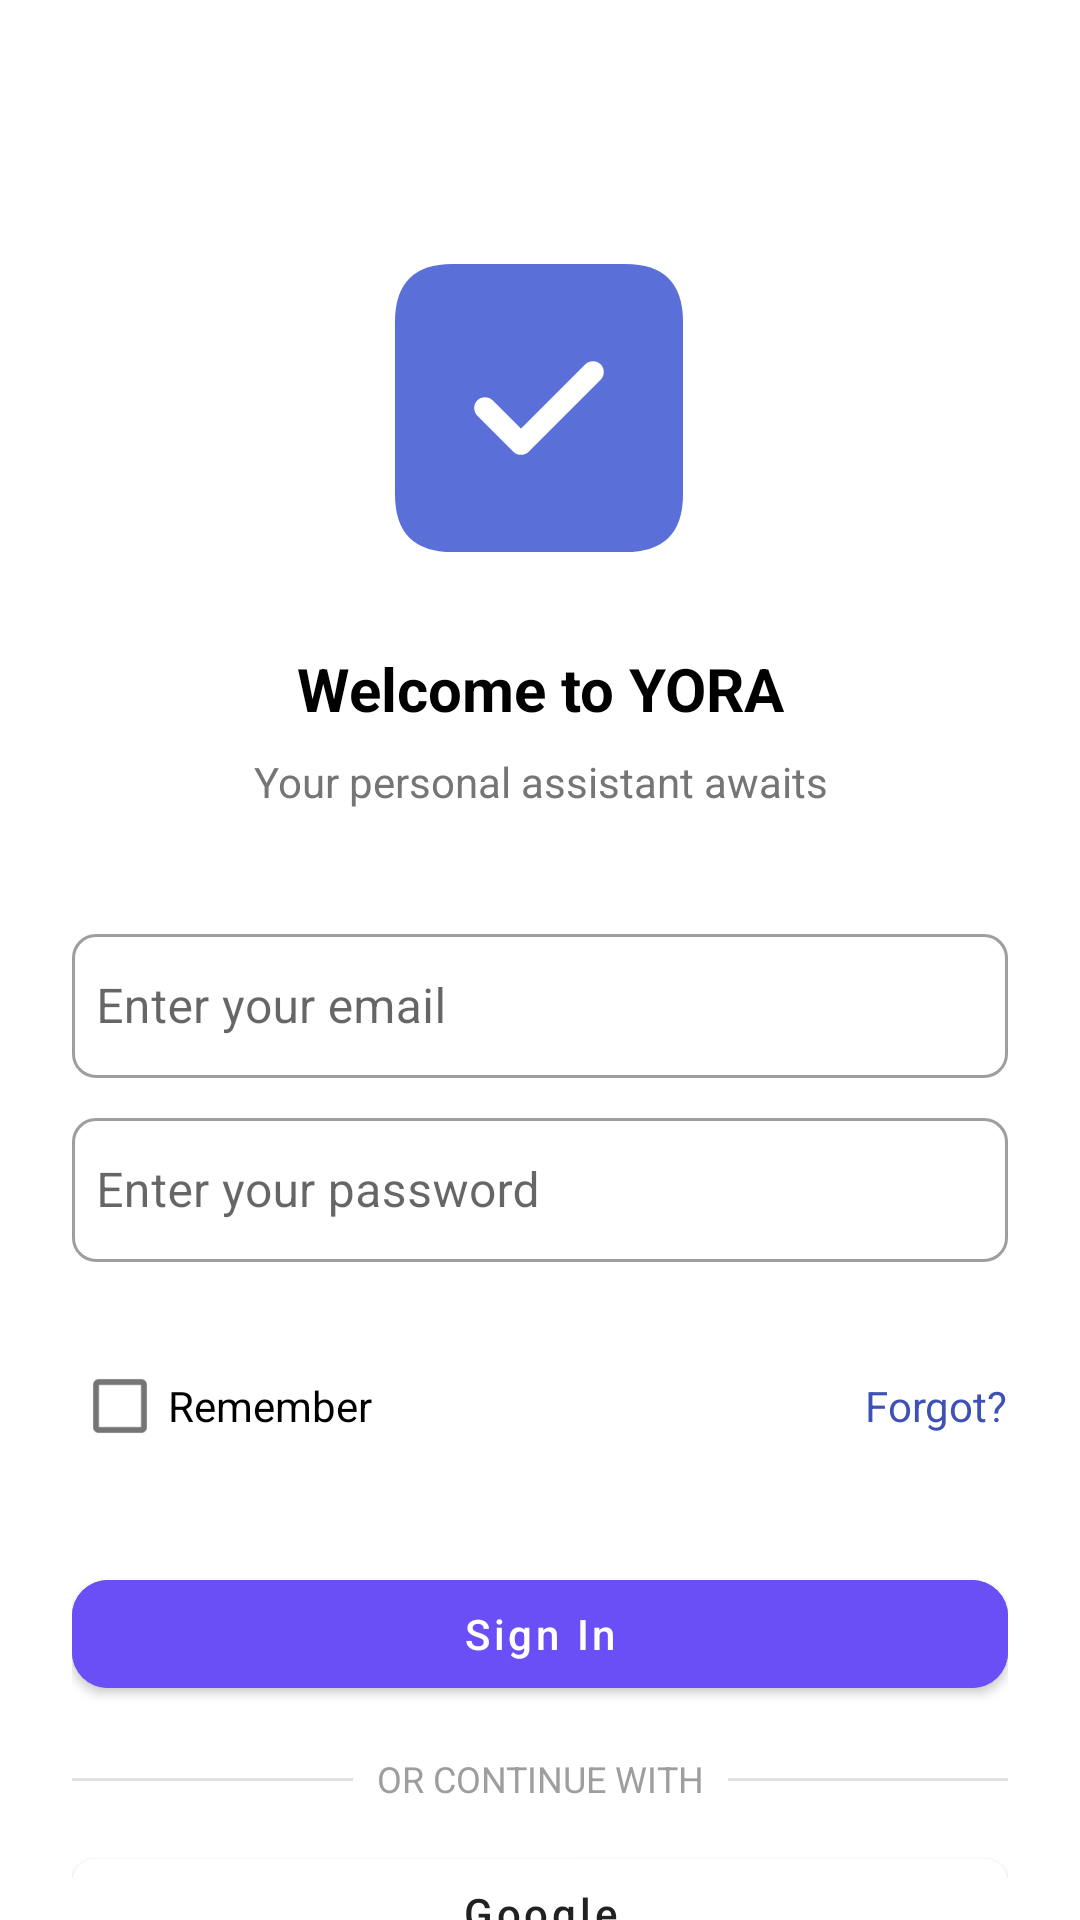

The Android layout XML behind this screen, and the referenced resources:
<!-- AndroidManifest.xml: application theme Theme.YourAssistantYora -->
<!-- res/layout/activity_login.xml -->
<?xml version="1.0" encoding="utf-8"?>
<androidx.constraintlayout.widget.ConstraintLayout xmlns:android="http://schemas.android.com/apk/res/android"
    xmlns:app="http://schemas.android.com/apk/res-auto"
    xmlns:tools="http://schemas.android.com/tools"
    android:layout_width="match_parent"
    android:layout_height="match_parent"
    android:paddingStart="24dp"
    android:paddingEnd="24dp"
    android:background="@android:color/white">

    
    <ImageView
        android:id="@+id/logoImageView"
        android:layout_width="96dp"
        android:layout_height="96dp"
        android:layout_marginTop="88dp"
        android:contentDescription="@string/app_logo"
        android:src="@drawable/ic_checkmark"
        app:layout_constraintEnd_toEndOf="parent"
        app:layout_constraintHorizontal_bias="0.498"
        app:layout_constraintStart_toStartOf="parent"
        app:layout_constraintTop_toTopOf="parent" />

    
    <TextView
        android:id="@+id/titleText"
        android:layout_width="0dp"
        android:layout_height="wrap_content"
        android:layout_marginTop="32dp"
        android:gravity="center"
        android:text="@string/welcome_to_yora"
        android:textColor="@android:color/black"
        android:textSize="20sp"
        android:textStyle="bold"
        app:layout_constraintEnd_toEndOf="parent"
        app:layout_constraintStart_toStartOf="parent"
        app:layout_constraintTop_toBottomOf="@id/logoImageView" />

    
    <TextView
        android:id="@+id/subtitleText"
        android:layout_width="0dp"
        android:layout_height="wrap_content"
        android:layout_marginTop="8dp"
        android:gravity="center"
        android:text="@string/your_personal_assistant_awaits"
        android:textColor="#757575"
        android:textSize="14sp"
        app:layout_constraintEnd_toEndOf="parent"
        app:layout_constraintStart_toStartOf="parent"
        app:layout_constraintTop_toBottomOf="@id/titleText" />

    
    
    <com.google.android.material.textfield.TextInputLayout
        android:id="@+id/emailInput"
        style="@style/Widget.MaterialComponents.TextInputLayout.OutlinedBox"
        android:layout_width="0dp"
        android:layout_height="wrap_content"
        android:layout_marginTop="36dp"
        android:hint=""
        app:boxBackgroundMode="outline"
        app:boxCornerRadiusBottomEnd="8dp"
        app:boxCornerRadiusBottomStart="8dp"
        app:boxCornerRadiusTopEnd="8dp"
        app:boxCornerRadiusTopStart="8dp"
        app:layout_constraintEnd_toEndOf="parent"
        app:layout_constraintHorizontal_bias="1.0"
        app:layout_constraintStart_toStartOf="parent"
        app:layout_constraintTop_toBottomOf="@id/subtitleText">

        <com.google.android.material.textfield.TextInputEditText
            android:layout_width="match_parent"
            android:layout_height="48dp"
            android:hint="@string/enter_your_email"
            android:inputType="textEmailAddress"
            android:padding="8dp" />
    </com.google.android.material.textfield.TextInputLayout>

    
    <com.google.android.material.textfield.TextInputLayout
        android:id="@+id/passwordInput"
        style="@style/Widget.MaterialComponents.TextInputLayout.OutlinedBox"
        android:layout_width="0dp"
        android:layout_height="wrap_content"
        android:layout_marginTop="8dp"
        android:hint=""
        app:boxBackgroundMode="outline"
        app:boxCornerRadiusBottomEnd="8dp"
        app:boxCornerRadiusBottomStart="8dp"
        app:boxCornerRadiusTopEnd="8dp"
        app:boxCornerRadiusTopStart="8dp"
        app:layout_constraintEnd_toEndOf="parent"
        app:layout_constraintHorizontal_bias="0.0"
        app:layout_constraintStart_toStartOf="parent"
        app:layout_constraintTop_toBottomOf="@id/emailInput">

        <com.google.android.material.textfield.TextInputEditText
            android:layout_width="match_parent"
            android:layout_height="48dp"
            android:hint="@string/enter_your_password"
            android:inputType="textPassword"
            android:padding="8dp" />
    </com.google.android.material.textfield.TextInputLayout>

    
    <androidx.constraintlayout.widget.ConstraintLayout
        android:id="@+id/rowRemember"
        android:layout_width="0dp"
        android:layout_height="wrap_content"
        android:layout_marginTop="24dp"
        app:layout_constraintEnd_toEndOf="parent"
        app:layout_constraintHorizontal_bias="0.0"
        app:layout_constraintStart_toStartOf="parent"
        app:layout_constraintTop_toBottomOf="@id/passwordInput">

        <com.google.android.material.checkbox.MaterialCheckBox
            android:id="@+id/check_remember"
            android:layout_width="wrap_content"
            android:layout_height="wrap_content"
            android:text="@string/remember"
            android:textSize="14sp"
            app:layout_constraintStart_toStartOf="parent"
            app:layout_constraintTop_toTopOf="parent" />

        <TextView
            android:id="@+id/text_forgot"
            android:layout_width="wrap_content"
            android:layout_height="wrap_content"
            android:text="Forgot?"
            android:textColor="#3F51B5"
            android:textSize="14sp"
            app:layout_constraintBaseline_toBaselineOf="@id/check_remember"
            app:layout_constraintEnd_toEndOf="parent" />
    </androidx.constraintlayout.widget.ConstraintLayout>

    
    <com.google.android.material.button.MaterialButton
        android:id="@+id/button_login"
        style="@style/Widget.MaterialComponents.Button"
        android:layout_width="0dp"
        android:layout_height="48dp"
        android:layout_marginTop="28dp"
        android:backgroundTint="#6A4EF6"
        android:text="Sign In"
        android:textAllCaps="false"
        android:textColor="@android:color/white"
        app:cornerRadius="12dp"
        app:layout_constraintEnd_toEndOf="parent"
        app:layout_constraintHorizontal_bias="0.0"
        app:layout_constraintStart_toStartOf="parent"
        app:layout_constraintTop_toBottomOf="@id/rowRemember" />

    
    <View
        android:id="@+id/divLeft"
        android:layout_width="0dp"
        android:layout_height="1dp"
        android:layout_marginTop="24dp"
        android:background="#E0E0E0"
        app:layout_constraintEnd_toStartOf="@id/divLabel"
        app:layout_constraintHorizontal_weight="1"
        app:layout_constraintStart_toStartOf="parent"
        app:layout_constraintTop_toBottomOf="@id/button_login" />

    <TextView
        android:id="@+id/divLabel"
        android:layout_width="wrap_content"
        android:layout_height="wrap_content"
        android:layout_marginStart="8dp"
        android:layout_marginEnd="8dp"
        android:text="OR CONTINUE WITH"
        android:textAllCaps="true"
        android:textColor="#9E9E9E"
        android:textSize="12sp"
        app:layout_constraintBottom_toBottomOf="@id/divLeft"
        app:layout_constraintEnd_toStartOf="@id/divRight"
        app:layout_constraintStart_toEndOf="@id/divLeft"
        app:layout_constraintTop_toTopOf="@id/divLeft"
        app:layout_constraintVertical_bias="0.533" />

    <View
        android:id="@+id/divRight"
        android:layout_width="0dp"
        android:layout_height="1dp"
        android:background="#E0E0E0"
        app:layout_constraintStart_toEndOf="@id/divLabel"
        app:layout_constraintEnd_toEndOf="parent"
        app:layout_constraintTop_toTopOf="@id/divLeft"
        app:layout_constraintHorizontal_weight="1" />

    
    <com.google.android.material.button.MaterialButton
        android:id="@+id/button_google"
        android:layout_width="0dp"
        android:layout_height="48dp"
        android:layout_marginTop="20dp"
        android:backgroundTint="@android:color/white"
        android:icon="@drawable/googlo"
        app:iconPadding="10dp"
        android:iconTint="@null"
        android:strokeColor="#E0E0E0"
        android:text="@string/google"
        android:textAllCaps="false"
        android:textColor="#212121"
        app:cornerRadius="8dp"
        app:layout_constraintEnd_toEndOf="parent"
        app:layout_constraintHorizontal_bias="0.0"
        app:layout_constraintStart_toStartOf="parent"
        app:layout_constraintTop_toBottomOf="@id/divLeft" />

    
    <TextView
        android:id="@+id/text_signup"
        android:layout_width="wrap_content"
        android:layout_height="wrap_content"
        android:layout_marginTop="32dp"
        android:text="Don't have an account? "
        android:textColor="#9E9E9E"
        android:textSize="14sp"
        app:layout_constraintEnd_toEndOf="parent"
        app:layout_constraintHorizontal_bias="0.423"
        app:layout_constraintStart_toStartOf="parent"
        app:layout_constraintTop_toBottomOf="@id/button_google" />

    <TextView
        android:id="@+id/text_signup_link"
        android:layout_width="wrap_content"
        android:layout_height="wrap_content"
        android:text="Sign Up"
        android:textSize="14sp"
        android:textColor="#3F51B5"
        app:layout_constraintTop_toTopOf="@id/text_signup"
        app:layout_constraintBottom_toBottomOf="@id/text_signup"
        app:layout_constraintStart_toEndOf="@id/text_signup"
        app:layout_constraintBaseline_toBaselineOf="@id/text_signup" />

</androidx.constraintlayout.widget.ConstraintLayout>
<!-- resources referenced by this layout -->
<resources>
  <!-- drawable googlo: png bitmap (drawable, 2033 bytes) -->
  <!-- drawable ic_checkmark (drawable) -->
  <?xml version="1.0" encoding="utf-8"?>
  <vector xmlns:android="http://schemas.android.com/apk/res/android"
      android:width="80dp"
      android:height="80dp"
      android:viewportWidth="80"
      android:viewportHeight="80">
  
      
      <path
          android:fillColor="#5B6FD8"
          android:pathData="M16,0 L64,0 Q80,0 80,16 L80,64 Q80,80 64,80 L16,80 Q0,80 0,64 L0,16 Q0,0 16,0 Z" />
  
      
      <path
          android:strokeColor="#FFFFFF"
          android:strokeWidth="6"
          android:strokeLineCap="round"
          android:strokeLineJoin="round"
          android:pathData="M25,40 L35,50 L55,30" />
  </vector>
  <string name="app_logo">YORA Logo</string>
  <string name="enter_your_email">Enter your email</string>
  <string name="enter_your_password">Enter your password</string>
  <string name="google">Google</string>
  <string name="remember">Remember</string>
  <string name="welcome_to_yora">Welcome to YORA</string>
  <string name="your_personal_assistant_awaits">Your personal assistant awaits</string>
  <style name="Theme.YourAssistantYora" parent="Theme.MaterialComponents.DayNight.DarkActionBar">
          
          <item name="colorPrimary">@color/purple_500</item>
          <item name="colorPrimaryVariant">@color/purple_700</item>
          <item name="colorOnPrimary">@color/white</item>
          
          <item name="colorSecondary">@color/teal_200</item>
          <item name="colorSecondaryVariant">@color/teal_700</item>
          <item name="colorOnSecondary">@color/black</item>
          
          <item name="android:statusBarColor">?attr/colorPrimaryVariant</item>
          
      </style>
  <color name="purple_500">#FF6200EE</color>
  <color name="purple_700">#FF3700B3</color>
  <color name="white">#FFFFFFFF</color>
  <color name="teal_200">#FF03DAC5</color>
  <color name="teal_700">#FF018786</color>
  <color name="black">#FF000000</color>
</resources>
